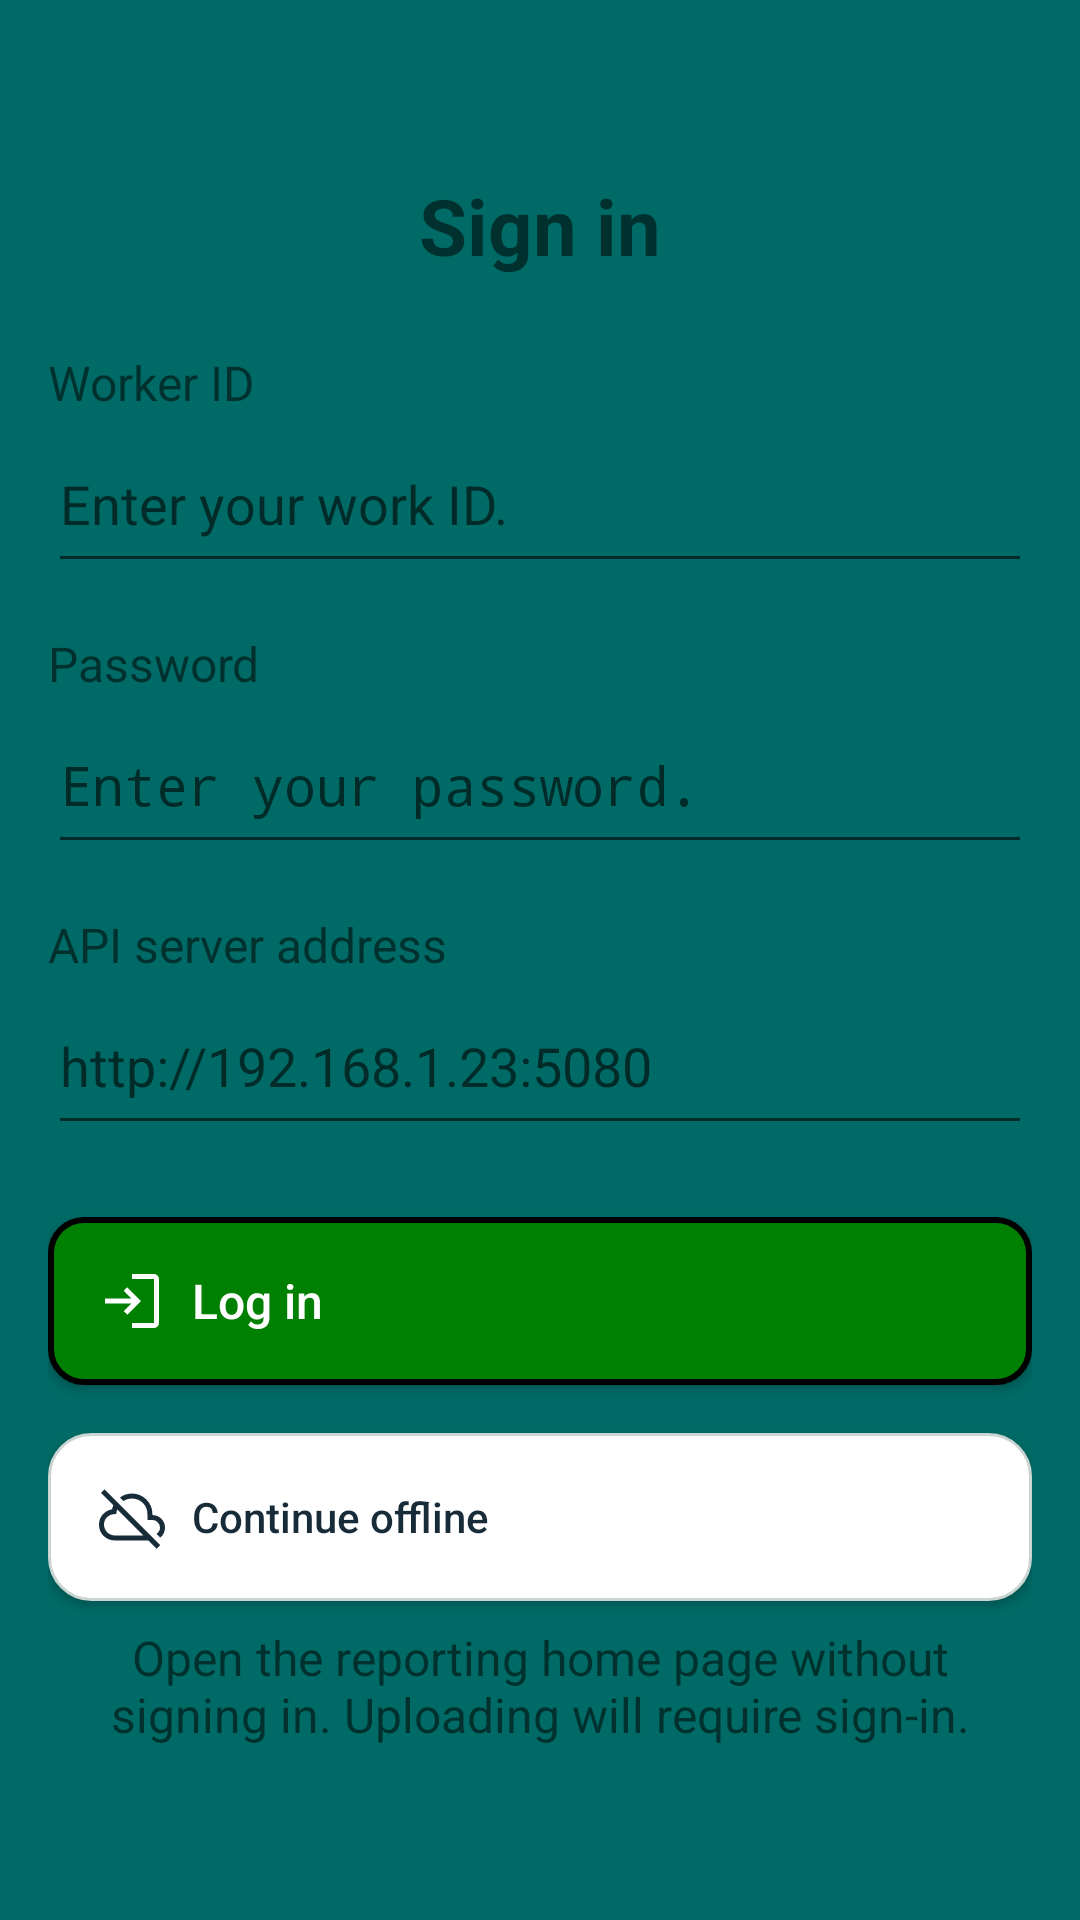

The Android layout XML behind this screen, and the referenced resources:
<!-- AndroidManifest.xml: activity theme Theme.JavaReportingSystem.Starting -->
<!-- res/layout/activity_login.xml -->
<?xml version="1.0" encoding="utf-8"?>
<androidx.constraintlayout.widget.ConstraintLayout xmlns:android="http://schemas.android.com/apk/res/android"
    xmlns:app="http://schemas.android.com/apk/res-auto"
    xmlns:tools="http://schemas.android.com/tools"
    android:id="@+id/main"
    android:layout_width="match_parent"
    android:layout_height="match_parent"
    tools:context=".LoginActivity">

    <ScrollView
        android:layout_width="0dp"
        android:layout_height="0dp"
        android:fillViewport="true"
        app:layout_constraintTop_toTopOf="parent"
        app:layout_constraintBottom_toBottomOf="parent"
        app:layout_constraintStart_toStartOf="parent"
        app:layout_constraintEnd_toEndOf="parent">

        <LinearLayout
            android:layout_width="match_parent"
            android:layout_height="wrap_content"
            android:orientation="vertical"
            android:gravity="center_vertical"
            android:paddingStart="@dimen/activity_horizontal_margin"
            android:paddingEnd="@dimen/activity_horizontal_margin"
            android:paddingTop="@dimen/activity_vertical_margin"
            android:paddingBottom="@dimen/activity_vertical_margin">

            <TextView
                android:layout_width="match_parent"
                android:layout_height="wrap_content"
                android:text="Sign in"
                android:textSize="@dimen/login_title_size"
                android:textAlignment="center"
                android:textStyle="bold" />

            <TextView
                android:layout_width="match_parent"
                android:layout_height="wrap_content"
                android:layout_marginTop="24dp"
                android:labelFor="@id/workerIdInput"
                android:text="Worker ID"
                android:textSize="@dimen/login_label_size" />

            <EditText
                android:id="@+id/workerIdInput"
                android:maxLength="50"
                android:layout_width="match_parent"
                android:layout_height="wrap_content"
                android:minHeight="56dp"
                android:autofillHints="username"
                android:imeOptions="actionNext"
                android:inputType="text"
                android:hint="Enter your work ID. "
                android:textSize="@dimen/login_input_size" />

            <TextView
                android:layout_width="match_parent"
                android:layout_height="wrap_content"
                android:layout_marginTop="16dp"
                android:labelFor="@id/passwordInput"
                android:text="Password"
                android:textSize="@dimen/login_label_size" />

            <EditText
                android:id="@+id/passwordInput"
                android:layout_width="match_parent"
                android:layout_height="wrap_content"
                android:minHeight="56dp"
                android:autofillHints="password"
                android:imeOptions="actionNext"
                android:inputType="textPassword"
                android:hint="Enter your password. "
                android:textSize="@dimen/login_input_size" />

            <TextView
                android:layout_width="match_parent"
                android:layout_height="wrap_content"
                android:layout_marginTop="16dp"
                android:labelFor="@id/serverAddressInput"
                android:text="API server address"
                android:textSize="@dimen/login_label_size" />

            <EditText
                android:id="@+id/serverAddressInput"
                android:layout_width="match_parent"
                android:layout_height="wrap_content"
                android:minHeight="56dp"
                android:hint="http://192.168.1.23:5080"
                android:inputType="textUri"
                android:imeOptions="actionDone"
                android:singleLine="true"
                android:textSize="@dimen/login_input_size" />

            <Button
                android:id="@+id/loginButton"
                android:background="@drawable/back_button"
                android:textColor="@color/safety_on_action"
                app:backgroundTint="@null"
                android:layout_width="match_parent"
                android:layout_height="wrap_content"
                android:layout_marginTop="24dp"
                android:minHeight="56dp"
                android:text="Log in"
                android:textSize="@dimen/login_button_size"
                android:drawableStart="@drawable/ic_ms_login"
                android:drawableTint="@color/safety_on_action"
                android:drawablePadding="8dp"
                android:gravity="center_vertical|start"
                android:paddingStart="16dp"
                android:paddingEnd="16dp"
                android:textAllCaps="false" />

            <ProgressBar
                android:id="@+id/loginProgress"
                android:layout_width="wrap_content"
                android:layout_height="wrap_content"
                android:layout_gravity="center_horizontal"
                android:layout_marginTop="16dp"
                android:visibility="gone" />

            <TextView
                android:id="@+id/loginError"
                android:layout_width="match_parent"
                android:layout_height="wrap_content"
                android:layout_marginTop="12dp"
                android:textColor="@android:color/holo_red_dark"
                android:textSize="@dimen/login_label_size"
                android:visibility="gone" />

            <Button
                android:id="@+id/continueOfflineButton"
                android:background="@drawable/outline_button"
                android:textColor="@color/safety_text"
                app:backgroundTint="@null"
                android:layout_width="match_parent"
                android:layout_height="wrap_content"
                android:layout_marginTop="16dp"
                android:minHeight="56dp"
                android:text="@string/continue_offline"
                android:drawableStart="@drawable/ic_ms_cloud_off"
                android:drawableTint="@color/safety_text"
                android:drawablePadding="8dp"
                android:gravity="center_vertical|start"
                android:paddingStart="16dp"
                android:paddingEnd="16dp"
                android:textAllCaps="false" />

            <TextView
                android:layout_width="match_parent"
                android:layout_height="wrap_content"
                android:layout_marginTop="8dp"
                android:gravity="center"
                android:text="@string/offline_login_explanation"
                android:textSize="@dimen/login_label_size" />

        </LinearLayout>
    </ScrollView>

</androidx.constraintlayout.widget.ConstraintLayout>
<!-- resources referenced by this layout -->
<resources>
  <color name="safety_on_action">#FFFFFF</color>
  <color name="safety_text">#182B39</color>
  <dimen name="activity_horizontal_margin">16dp</dimen>
  <dimen name="activity_vertical_margin">16dp</dimen>
  <dimen name="login_button_size">16sp</dimen>
  <dimen name="login_input_size">18sp</dimen>
  <dimen name="login_label_size">16sp</dimen>
  <dimen name="login_title_size">26sp</dimen>
  <!-- drawable back_button (drawable) -->
  <?xml version="1.0" encoding="utf-8"?>
  <shape xmlns:android="http://schemas.android.com/apk/res/android"
      android:shape="rectangle">
  
      <solid android:color="#008000" />
  
      <stroke
          android:width="2dp"
          android:color="#000000" />
  
      <corners android:radius="11dp" />
  
  </shape>
  <!-- drawable ic_ms_login (drawable) -->
  <vector xmlns:android="http://schemas.android.com/apk/res/android"
      android:width="24dp"
      android:height="24dp"
      android:viewportWidth="960"
      android:viewportHeight="960"
      android:autoMirrored="true">
    <path
        android:fillColor="@color/safety_text"
        android:pathData="M480.67,840L480.67,773.33L773.33,773.33Q773.33,773.33 773.33,773.33Q773.33,773.33 773.33,773.33L773.33,186.67Q773.33,186.67 773.33,186.67Q773.33,186.67 773.33,186.67L480.67,186.67L480.67,120L773.33,120Q800.33,120 820.17,139.83Q840,159.67 840,186.67L840,773.33Q840,800.33 820.17,820.17Q800.33,840 773.33,840L480.67,840ZM417.33,663.33L370.33,615.33L472.33,513.33L120,513.33L120,446.67L471,446.67L369,344.67L416,296.67L600,480.67L417.33,663.33Z"/>
  </vector>
  <!-- drawable outline_button (drawable) -->
  <?xml version="1.0" encoding="utf-8"?>
  <shape xmlns:android="http://schemas.android.com/apk/res/android" android:shape="rectangle">
      <solid android:color="@color/safety_surface" />
      <stroke android:width="1dp" android:color="@color/safety_border" />
      <corners android:radius="14dp" />
  </shape>
  <string name="continue_offline">Continue offline</string>
  <string name="offline_login_explanation">Open the reporting home page without signing in. Uploading will require sign-in.</string>
  <style name="Theme.JavaReportingSystem.Starting" parent="Theme.JavaReportingSystem">
          <item name="android:windowBackground">@drawable/splash_screen_background</item>
          <item name="android:statusBarColor">@color/safety_action</item>
          <item name="android:navigationBarColor">@color/safety_action</item>
          <item name="android:windowLightStatusBar">false</item>
      </style>
  <color name="safety_surface">#FFFFFF</color>
  <color name="safety_border">#CAD5D3</color>
  <style name="Theme.JavaReportingSystem" parent="Base.Theme.JavaReportingSystem" />
  <!-- drawable splash_screen_background (drawable) -->
  <?xml version="1.0" encoding="utf-8"?>
  <layer-list xmlns:android="http://schemas.android.com/apk/res/android">
      <item android:drawable="@color/safety_action" />
      <item
          android:width="240dp"
          android:height="240dp"
          android:drawable="@drawable/ic_hazard_splash"
          android:gravity="center" />
  </layer-list>
  <color name="safety_action">#006B66</color>
  <style name="Base.Theme.JavaReportingSystem" parent="Theme.AppCompat.Light.NoActionBar">
          <item name="colorPrimary">@color/safety_action</item>
          <item name="colorOnPrimary">@color/safety_on_action</item>
          <item name="colorSurface">@color/safety_surface</item>
          <item name="colorOnSurface">@color/safety_text</item>
          <item name="android:colorAccent">@color/safety_action</item>
          <item name="android:windowBackground">@color/safety_background</item>
          <item name="android:statusBarColor">@color/safety_background</item>
          <item name="android:navigationBarColor">@color/safety_background</item>
          <item name="android:windowLightStatusBar">true</item>
      </style>
  <color name="safety_background">#F5F4EF</color>
</resources>
